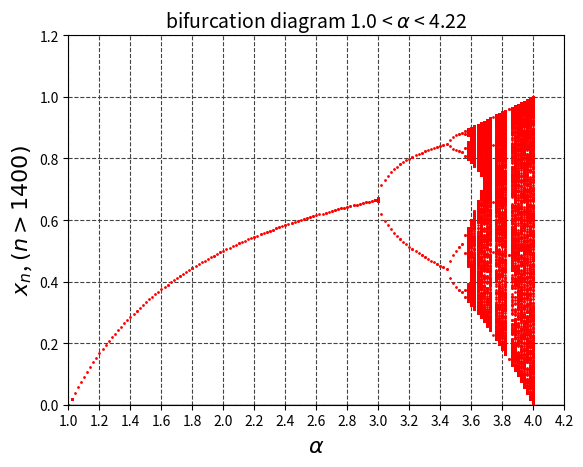

Source code (Python):
import matplotlib.pyplot as plt
import numpy as np
from matplotlib.animation import FuncAnimation

CURVE_LINE_COLOR = "#0000FF"
RT_LINE_COLOR = "#FF0000"
XY_LINE_COLOR = "#00AA00"
X_AXIS_LINE_COLOR = "#000000"
Y_AXIS_LINE_COLOR = "#000000"
GRID_COLOR = "#444444"

LINE_WIDTH = 1
AXIS_LINE_WIDTH = 0.8
GRID_LINE_WIDTH = 0.8


FIGURE_SIZE = (10, 10)
Y_AXIS_MAX = 1.2
Y_AXIS_MIN = 0.0
X_AXIS_MAX = 4.2
X_AXIS_MIN = 1.0

TITLE_FONT_SIZE = 14
LABEL_FONT_SIZE = 16


fig = plt.figure(dpi=256)

# plt.axes().set_aspect("equal")


def func(x: float, CONST_A: float) -> float:
    """ロジスティック写像の値を求める"""
    return CONST_A * x * (1 - x)


def get_limit_value(init_value: float, CONST_A, N_max: int, limit_const: int):

    ansX = [init_value]
    tmp_X = init_value
    X = func(x=tmp_X, CONST_A=CONST_A)
    ansX.append(X)
    # get logistic map value
    for num in range(N_max):
        tmp_X = X
        X = func(x=tmp_X, CONST_A=CONST_A)
        ansX.append(X)
    tmp_res = list(set(ansX[int(N_max * limit_const) :]))
    res = []
    for value in tmp_res:
        res.append((CONST_A, value))  # x[inf] limit value ( N -> inf )
    return res


def draw(n: int):
    n = 30
    print(f"plotting {n=} ...")
    N_max = 2000
    limit_const = 0.7
    plt.cla()
    plt.xlabel(r"$\alpha$", fontsize=LABEL_FONT_SIZE)
    plt.ylabel(rf"$x_n$, $(n > {int(N_max * limit_const)})$", fontsize=LABEL_FONT_SIZE)
    plt.grid(which="both", color=GRID_COLOR, linestyle="--", linewidth=GRID_LINE_WIDTH)
    plt.xticks(np.linspace(0, 4.2, 22))
    plt.axhline(0, color=X_AXIS_LINE_COLOR, linewidth=LINE_WIDTH)
    plt.axvline(0, color=Y_AXIS_LINE_COLOR, linewidth=LINE_WIDTH)
    plt.xlim(X_AXIS_MIN, X_AXIS_MAX)
    plt.ylim(Y_AXIS_MIN, Y_AXIS_MAX)
    start_CONST_A = 1.0
    end_CONST_A = 4.2
    init_value = 0.2
    tmp_res = []
    CONST_LIST = []
    tmp_const = start_CONST_A
    delta = 0.02
    for x in range(10 * n):
        CONST_LIST.append(tmp_const)
        if tmp_const > end_CONST_A:
            break
        tmp_const += delta
    plt.title(
        rf"bifurcation diagram {start_CONST_A} < $\alpha$ < {tmp_const:.2f}",
        fontsize=TITLE_FONT_SIZE,
    )

    for CONST_A in CONST_LIST:
        tmp_res += get_limit_value(
            init_value=init_value, CONST_A=CONST_A, N_max=N_max, limit_const=limit_const
        )
    tmp_res_X = []
    tmp_res_Y = []
    for item in tmp_res:
        tmp_res_X.append(item[0])
        tmp_res_Y.append(item[1])
    # (CONST_A、x[n])にプロットする ( n > N_max*limit_const )
    plt.plot(tmp_res_X, tmp_res_Y, "o", ms=1, color=RT_LINE_COLOR)
    # plt.legend(loc="lower center", borderaxespad=1, fontsize=10)


FRAMES = 1
res = FuncAnimation(fig, draw, interval=50, frames=range(FRAMES))

# http://www.imagemagick.org/script/download.php#windowsのインストールが必要
res.save(f"bifurcation_diagram.gif", writer="imagemagick")
